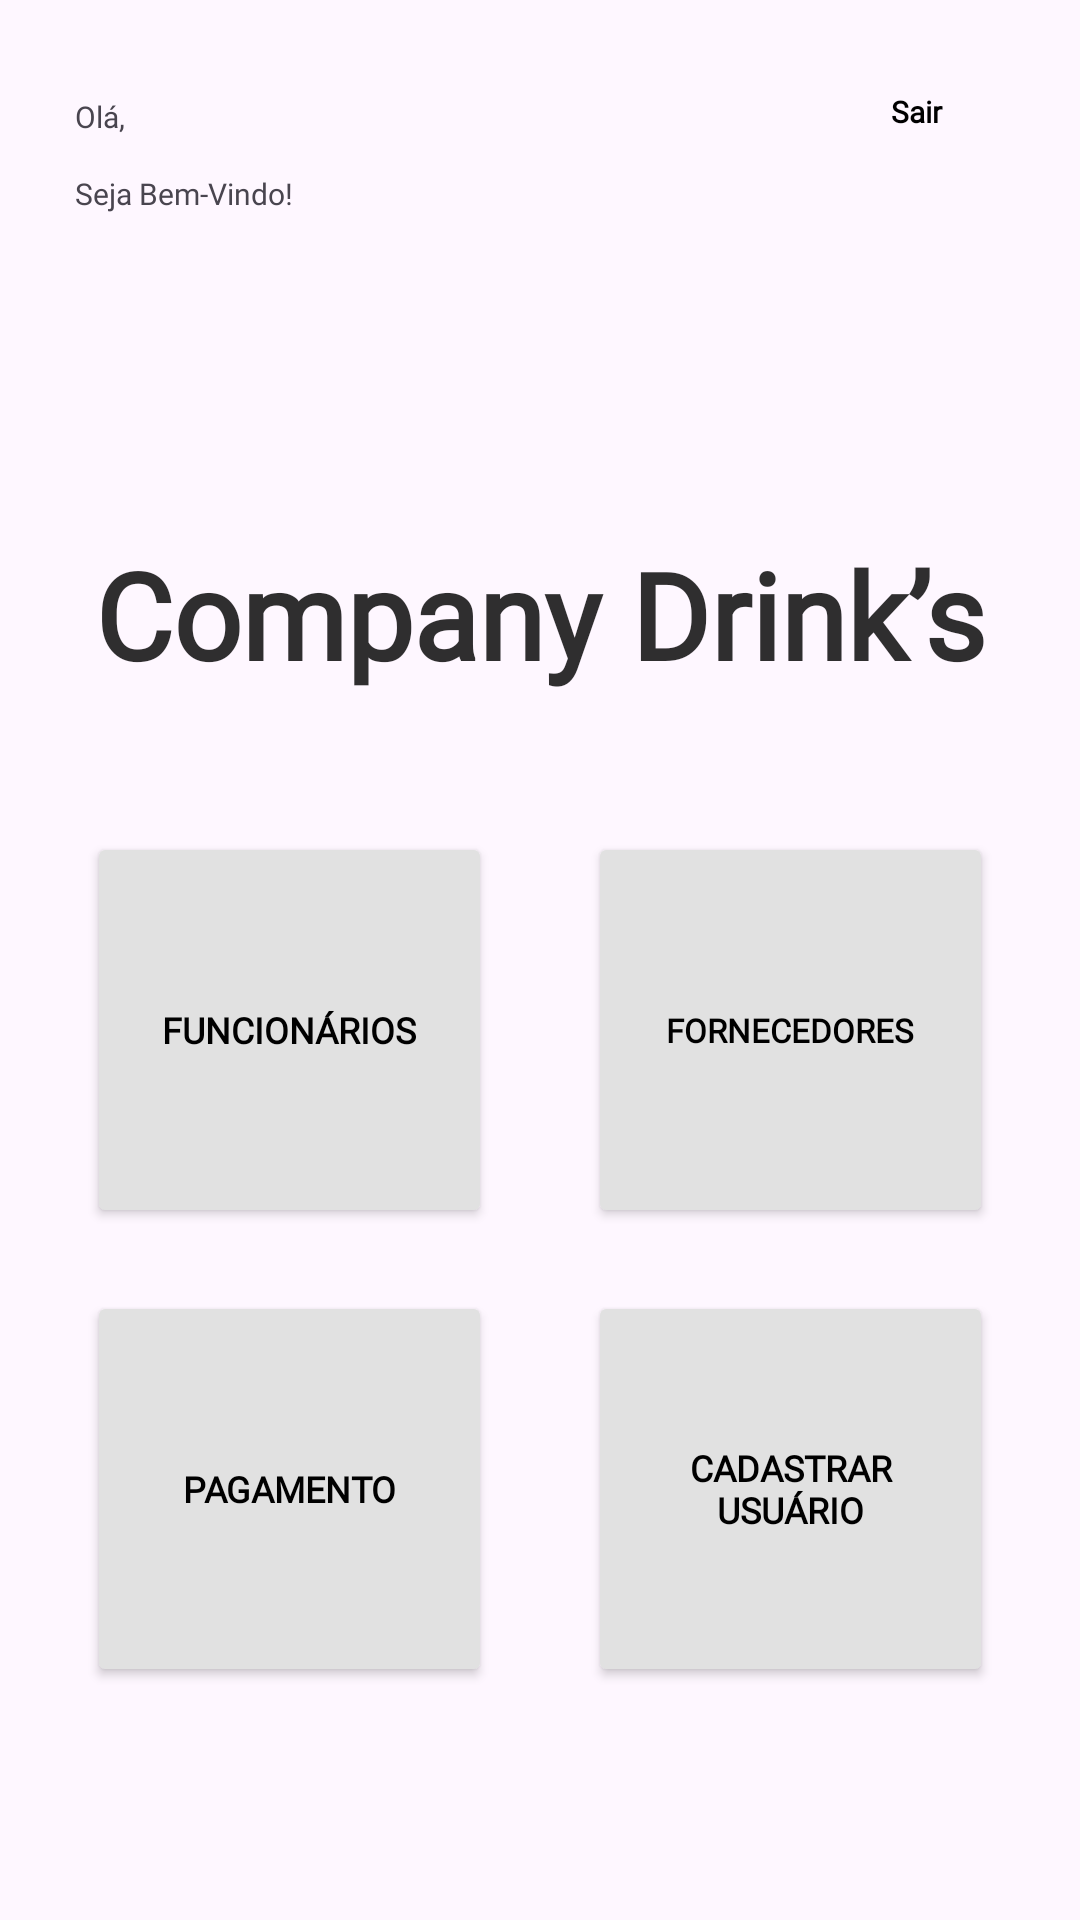

Produce the Android XML layout that renders to this screen, including the resource entries it uses.
<!-- AndroidManifest.xml: application theme Theme.FolhaPagamento -->
<!-- res/layout/activity_menu.xml -->
<?xml version="1.0" encoding="utf-8"?>
<LinearLayout xmlns:android="http://schemas.android.com/apk/res/android"
    xmlns:app="http://schemas.android.com/apk/res-auto"
    xmlns:tools="http://schemas.android.com/tools"
    android:layout_width="match_parent"
    android:layout_height="match_parent"
    android:gravity="center_horizontal"
    android:orientation="vertical"
    android:padding="25dp"

    tools:context="view.login.Menu">


    <LinearLayout
        android:layout_width="361dp"
        android:layout_height="wrap_content"
        android:layout_gravity="start"
        android:orientation="horizontal">

        <TextView
            android:id="@+id/textView10"
            android:layout_width="wrap_content"
            android:layout_height="match_parent"
            android:fontFamily="@font/comfortaa_light"
            android:gravity="center"
            android:text="Olá, "
            android:textAlignment="textStart"
            android:textSize="10sp" />

        <TextView
            android:id="@+id/textViewUser"
            android:layout_width="224dp"
            android:layout_height="match_parent"
            android:fontFamily="@font/comfortaa_bold"
            android:gravity="center"
            android:textAlignment="textStart"
            android:textSize="10sp"
            android:textStyle="bold" />

        <Button
            android:id="@+id/btnSairMenu"
            android:layout_width="75dp"
            android:layout_height="28dp"
            android:layout_gravity="end"
            android:background="#00FFFFFF"
            android:fontFamily="@font/comfortaa_bold"
            android:includeFontPadding="false"
            android:onClick="sair"
            android:paddingBottom="3dp"
            android:text="Sair"
            android:textAlignment="center"
            android:textAllCaps="false"
            android:textColor="#000000"
            android:textSize="10sp"
            android:textStyle="bold" />
    </LinearLayout>

    <LinearLayout
        android:layout_width="match_parent"
        android:layout_height="23dp"
        android:gravity="start|end"
        android:orientation="horizontal">

        <TextView
            android:id="@+id/textView9"
            android:layout_width="wrap_content"
            android:layout_height="wrap_content"
            android:layout_gravity="center"
            android:fontFamily="@font/comfortaa_light"
            android:text="Seja Bem-Vindo!"
            android:textAlignment="textEnd"
            android:textSize="10sp" />
    </LinearLayout>

    <ImageView
        android:id="@+id/imageView2"
        android:layout_width="318dp"
        android:layout_height="102dp"
        android:background="#00BD2424"
        app:srcCompat="@drawable/bebida_alcoolica" />

    <TextView
        android:id="@+id/textView5"
        android:layout_width="match_parent"
        android:layout_height="wrap_content"
        android:fontFamily="@font/cookie"
        android:text="Company Drink’s"
        android:textAlignment="center"
        android:textColor="#D0000000"
        android:textSize="40sp"
        android:textStyle="bold" />

    <Space
        android:layout_width="match_parent"
        android:layout_height="46dp" />


    <LinearLayout
        android:layout_width="match_parent"
        android:layout_height="132dp"
        android:gravity="center_horizontal"
        android:orientation="horizontal">

        <Button
            android:id="@+id/btnFuncionariosMenu"
            android:layout_width="135dp"
            android:layout_height="match_parent"
            android:backgroundTint="#E1E1E1"
            android:fontFamily="@font/comfortaa_bold"
            android:selectAllOnFocus="true"
            android:text="Funcionários"
            android:textColor="#000000"
            android:textSize="12sp"
            android:textStyle="bold"
            app:cornerRadius="30dp"
            app:icon="@drawable/carteira_identidade_"
            app:iconGravity="textTop"
            app:iconSize="50dp"
            app:iconTint="#000000" />

        <Button
            android:id="@+id/btnFornecedoresMenu"
            android:layout_width="135dp"
            android:layout_height="match_parent"
            android:layout_marginLeft="32dp"
            android:backgroundTint="#E1E1E1"
            android:fontFamily="@font/comfortaa_bold"
            android:text="Fornecedores"
            android:textColor="#000000"
            android:textSize="11sp"
            android:textStyle="bold"
            app:cornerRadius="30dp"
            app:icon="@drawable/fornecedor"
            app:iconGravity="textTop"
            app:iconSize="50dp"
            app:iconTint="#000000" />

    </LinearLayout>

    <Space
        android:layout_width="match_parent"
        android:layout_height="21dp" />

    <LinearLayout
        android:layout_width="match_parent"
        android:layout_height="132dp"
        android:gravity="center_horizontal"
        android:orientation="horizontal">

        <Button
            android:id="@+id/btnPagamentoMenu"
            android:layout_width="135dp"
            android:layout_height="match_parent"
            android:backgroundTint="#E1E1E1"
            android:fontFamily="@font/comfortaa_bold"
            android:selectAllOnFocus="true"
            android:text="Pagamento"
            android:textColor="#000000"
            android:textSize="12sp"
            android:textStyle="bold"
            app:cornerRadius="30dp"
            app:icon="@drawable/mao"
            app:iconGravity="textTop"
            app:iconSize="50dp"
            app:iconTint="#000000" />

        <Button
            android:id="@+id/btnCadastrarUsuarioMenu"
            android:layout_width="135dp"
            android:layout_height="match_parent"
            android:layout_marginLeft="32dp"
            android:backgroundTint="#E1E1E1"
            android:fontFamily="@font/comfortaa_bold"
            android:onClick="cadastrarUsuario"
            android:selectAllOnFocus="true"
            android:text="Cadastrar Usuário"
            android:textColor="#000000"
            android:textSize="12sp"
            android:textStyle="bold"
            app:cornerRadius="30dp"
            app:icon="@drawable/adicionar_usuario"
            app:iconGravity="textTop"
            app:iconSize="45dp"
            app:iconTint="#DA000000" />

    </LinearLayout>

    <Space
        android:layout_width="match_parent"
        android:layout_height="29dp" />


</LinearLayout>
<!-- resources referenced by this layout -->
<resources>
  <!-- drawable carteira_identidade_: png bitmap (drawable, 6122 bytes) -->
  <style name="Theme.FolhaPagamento" parent="Base.Theme.FolhaPagamento" />
  <style name="Base.Theme.FolhaPagamento" parent="Theme.Material3.DayNight.NoActionBar">
          
          
      </style>
</resources>
